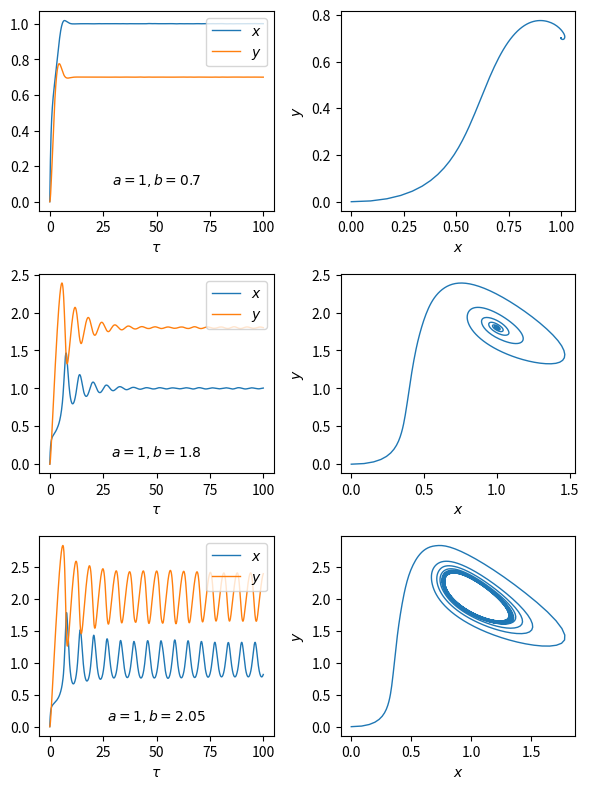

This figure's Python source:
# Parameters
import numpy as np
from scipy.integrate import solve_ivp
from matplotlib import pyplot as plt

def deriv(t, X, a, b):
    """return the derivatives dx/dtau and dy/dtau"""
    x, y = X
    dxdtau = 1 + a* x**2 *y - (b+1)*x
    dydtau = -a *x**2 *y + b*x
    return dxdtau, dydtau

def plot_brusselator(a, b, irow, axes): #set functions a, b are reactant concentrations, irow is the 2D array of matplotlib
    """
    Integrate the Brusselator equations for reactant concentrations a, b
    and plot on the row indexed at irow of the figure axes.
    """
    #Initial and final (scaled) time points
    taui, tauf = 0, 100

    #intitial (scaled) concentrations of the intermediates.
    x0, y0 = 0, 0

    # Solving the Oder Differential Equation
    soln = solve_ivp(deriv, (taui, tauf), (x0, y0), dense_output =True, args=(a, b))

    tau = np.linspace(taui, tauf, 1000)
    x, y = soln.sol(tau)

    # time series -left plot
    axes[irow][0].plot(tau, x, lw=1)
    axes[irow][0].plot(tau, y, lw=1)
    axes[irow][0].legend((r'$x$', r'$y$'), loc='upper right')
    axes[irow][0].set_xlabel(r'$\tau$')
    text_hpos = (tauf -taui) /2

    axes[irow][0].text(text_hpos, 0.1, f'$a={a}, b={b}$', ha='center')
    # phase portrait shape spiral, limit or cycle (right plot)
    axes[irow][1].plot(x, y, lw =1)
    axes[irow][1].set_xlabel(r'$x$')
    axes[irow][1].set_ylabel(r'$y$')

fig, axes = plt.subplots(nrows =3, ncols = 2, figsize=(6, 8))
# Plot the Brusselator solutions for different reactant concentrations, a and b.

plot_brusselator(1, 0.7, 0, axes)
plot_brusselator(1, 1.8, 1, axes)
plot_brusselator(1, 2.05, 2, axes)

fig.tight_layout()
plt.savefig("brusselator.svg")
plt.show()
